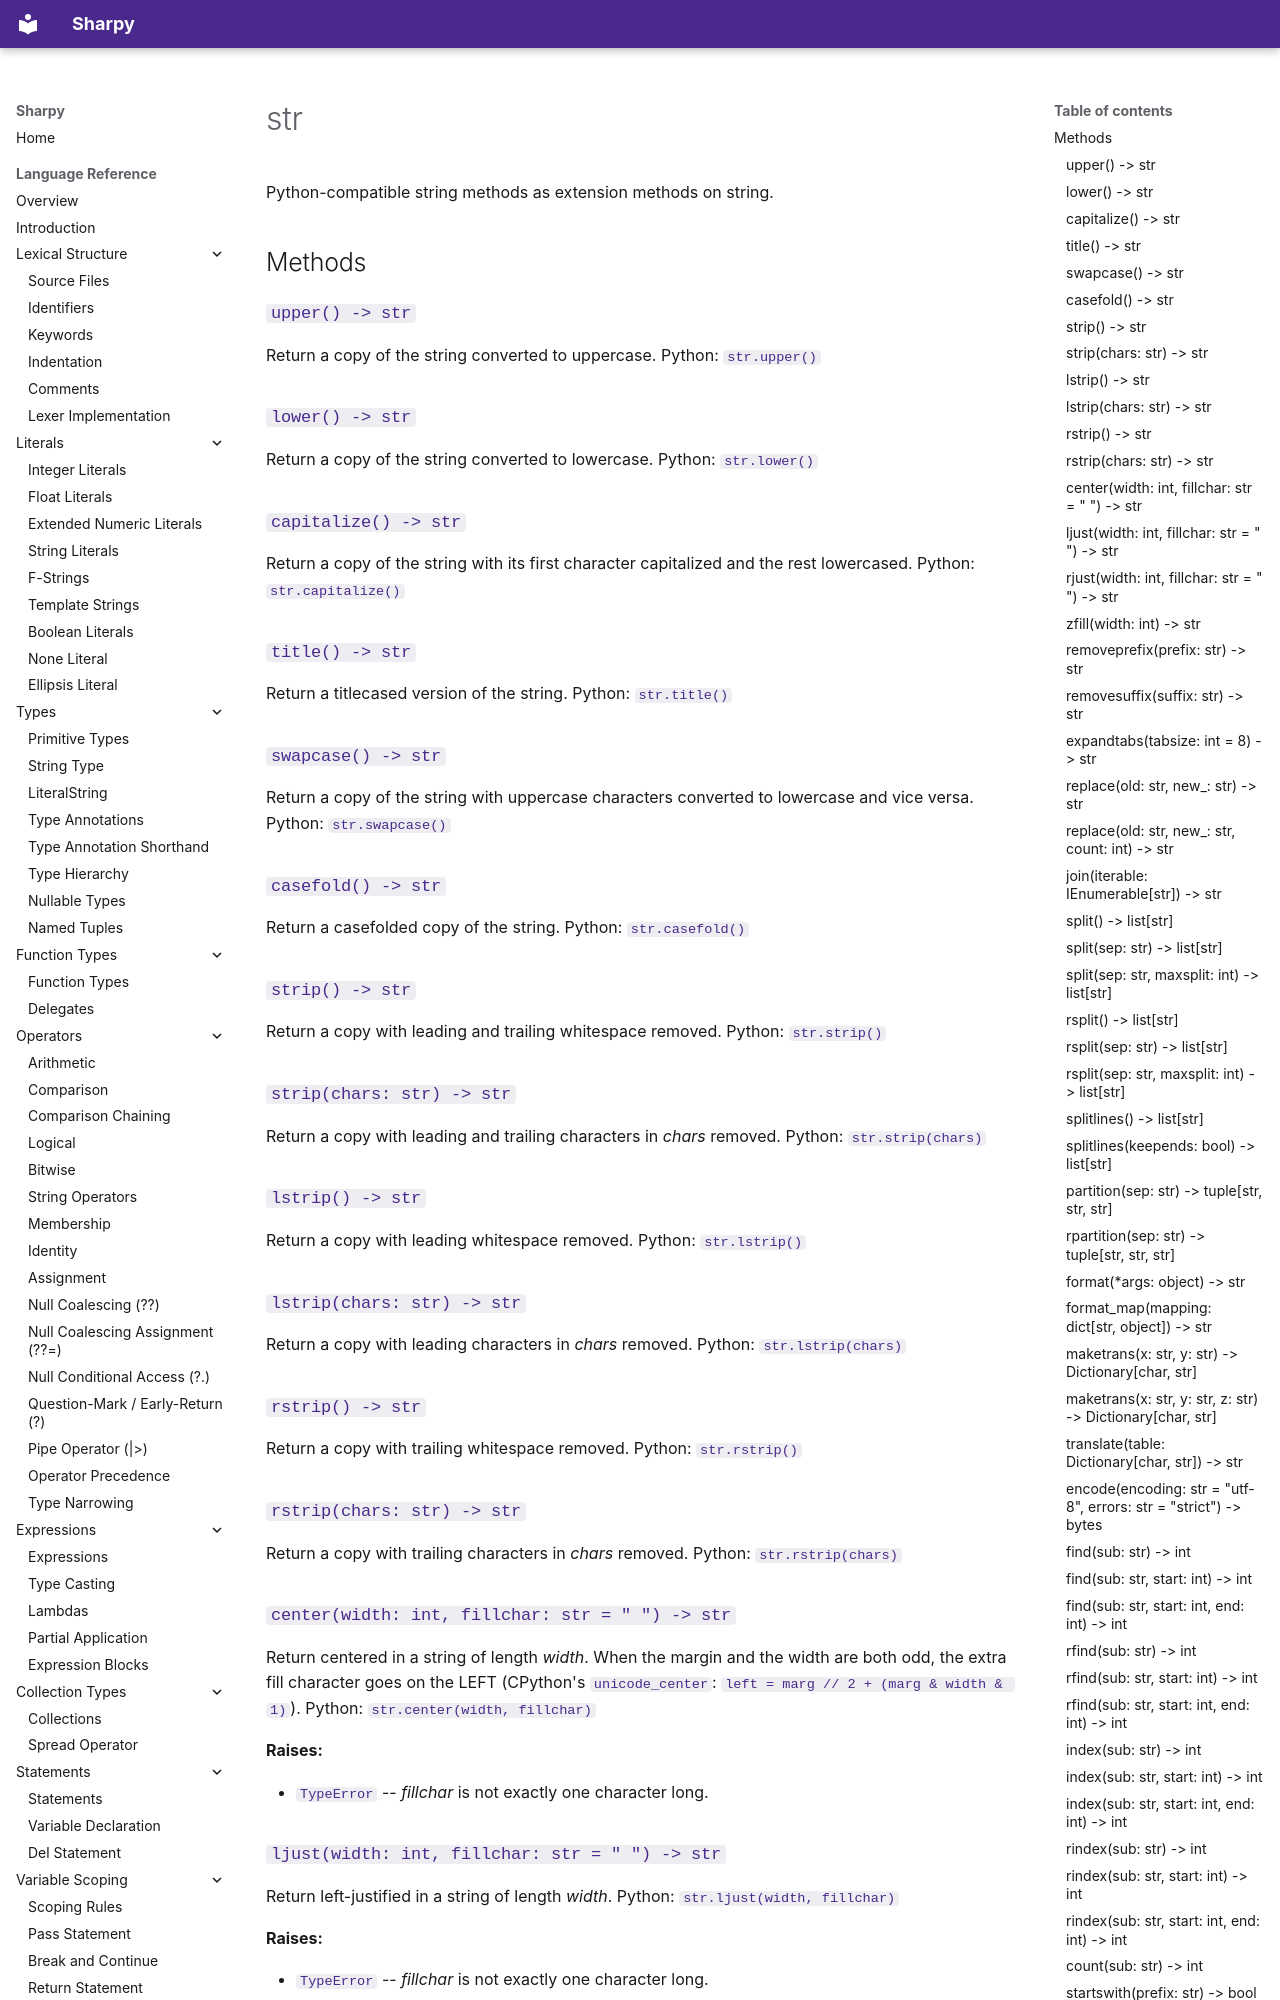

repository: antonsynd/sharpy · page: stdlib/str/index.html · generator: mkdocs

# str

Python-compatible string methods as extension methods on string.

## Methods

### `upper() -> str`

Return a copy of the string converted to uppercase.
Python: `str.upper()`

### `lower() -> str`

Return a copy of the string converted to lowercase.
Python: `str.lower()`

### `capitalize() -> str`

Return a copy of the string with its first character capitalized
and the rest lowercased.
Python: `str.capitalize()`

### `title() -> str`

Return a titlecased version of the string.
Python: `str.title()`

### `swapcase() -> str`

Return a copy of the string with uppercase characters converted to
lowercase and vice versa.
Python: `str.swapcase()`

### `casefold() -> str`

Return a casefolded copy of the string.
Python: `str.casefold()`

### `strip() -> str`

Return a copy with leading and trailing whitespace removed.
Python: `str.strip()`

### `strip(chars: str) -> str`

Return a copy with leading and trailing characters in
*chars* removed.
Python: `str.strip(chars)`

### `lstrip() -> str`

Return a copy with leading whitespace removed.
Python: `str.lstrip()`

### `lstrip(chars: str) -> str`

Return a copy with leading characters in *chars* removed.
Python: `str.lstrip(chars)`

### `rstrip() -> str`

Return a copy with trailing whitespace removed.
Python: `str.rstrip()`

### `rstrip(chars: str) -> str`

Return a copy with trailing characters in *chars* removed.
Python: `str.rstrip(chars)`

### `center(width: int, fillchar: str = " ") -> str`

Return centered in a string of length *width*. When the margin
and the width are both odd, the extra fill character goes on the LEFT (CPython's
`unicode_center`: `left = marg // 2 + (marg & width & 1)`).
Python: `str.center(width, fillchar)`

**Raises:**

- `TypeError` -- *fillchar* is not exactly one character long.

### `ljust(width: int, fillchar: str = " ") -> str`

Return left-justified in a string of length *width*.
Python: `str.ljust(width, fillchar)`

**Raises:**

- `TypeError` -- *fillchar* is not exactly one character long.

### `rjust(width: int, fillchar: str = " ") -> str`

Return right-justified in a string of length *width*.
Python: `str.rjust(width, fillchar)`

**Raises:**

- `TypeError` -- *fillchar* is not exactly one character long.

### `zfill(width: int) -> str`

Return left filled with ASCII '0' digits to make a string of length
*width*. A leading sign prefix is handled.
Python: `str.zfill(width)`
